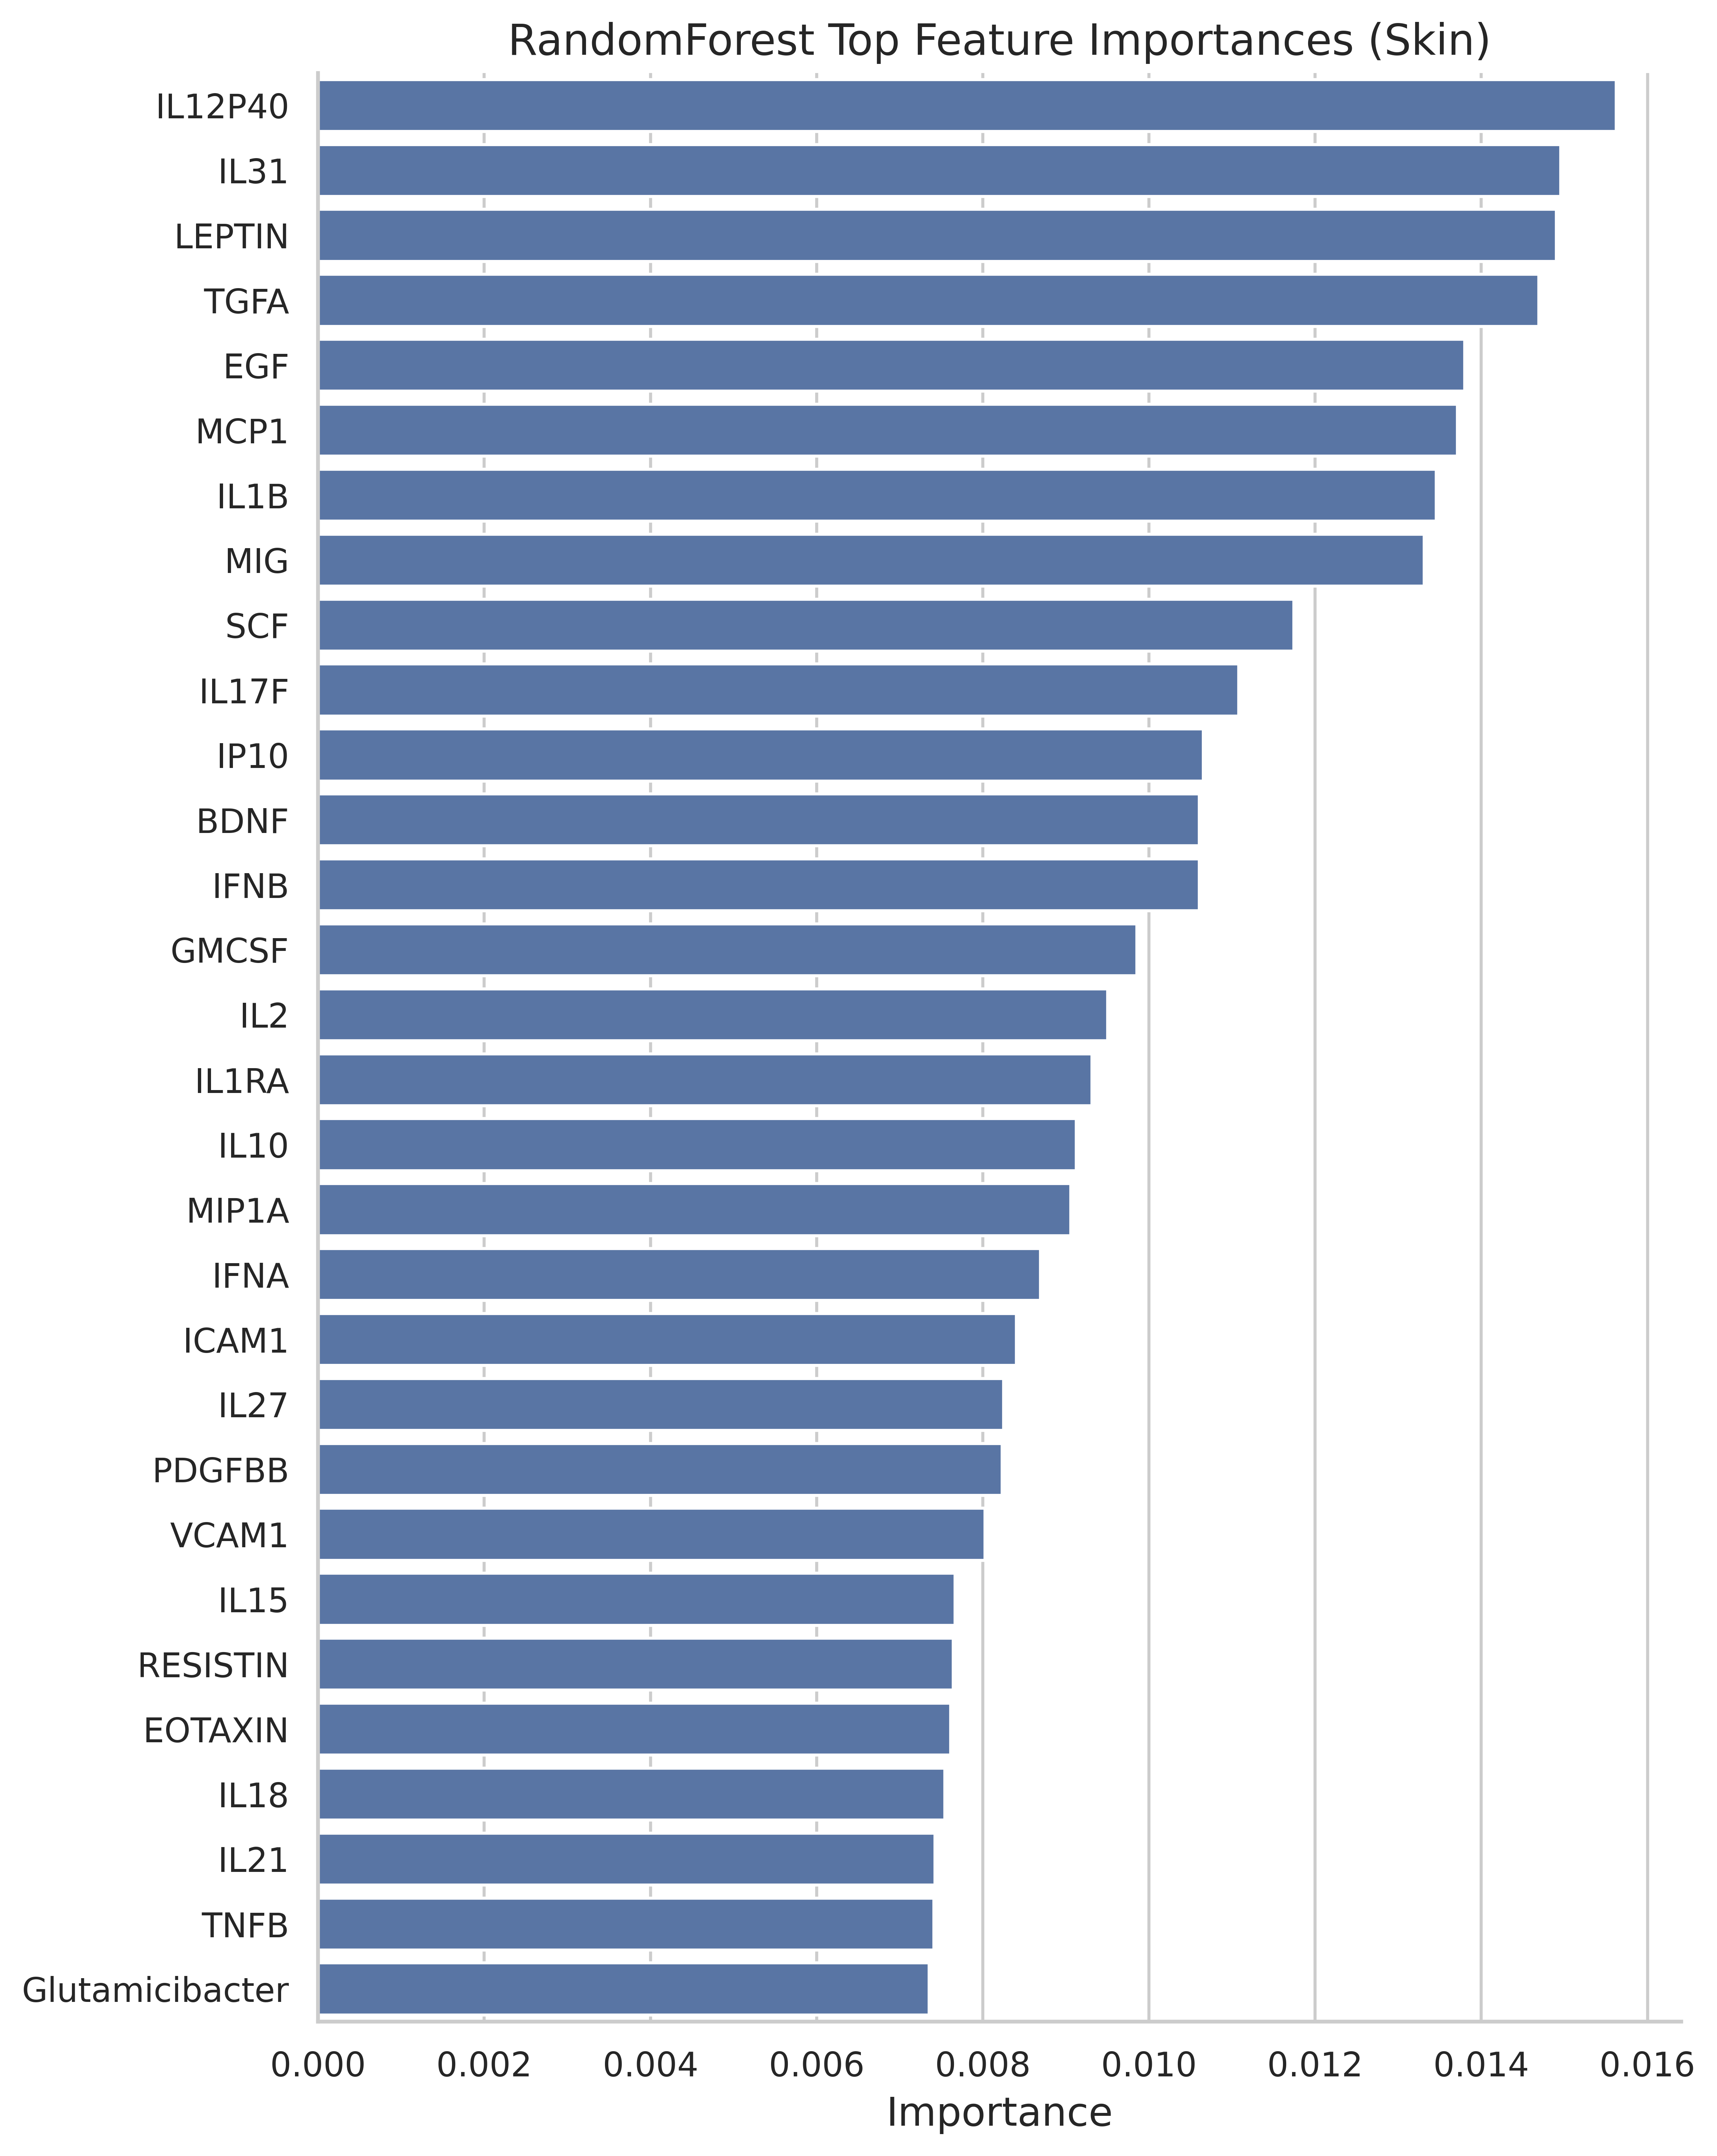

Values plotted in this chart, from the file beside it:
Feature, Importance
IL12P40, 0.01563
IL31, 0.01496
LEPTIN, 0.01491
TGFA, 0.01469
EGF, 0.0138
MCP1, 0.01371
IL1B, 0.01346
MIG, 0.01331
SCF, 0.01175
IL17F, 0.01108
IP10, 0.01065
BDNF, 0.01061
IFNB, 0.0106
GMCSF, 0.009855
IL2, 0.009503
IL1RA, 0.009315
IL10, 0.009126
MIP1A, 0.009059
IFNA, 0.008695
ICAM1, 0.008406
IL27, 0.008251
PDGFBB, 0.008234
VCAM1, 0.008028
IL15, 0.007665
RESISTIN, 0.007644
EOTAXIN, 0.007615
IL18, 0.007545
IL21, 0.007425
TNFB, 0.00741
Glutamicibacter, 0.007354
